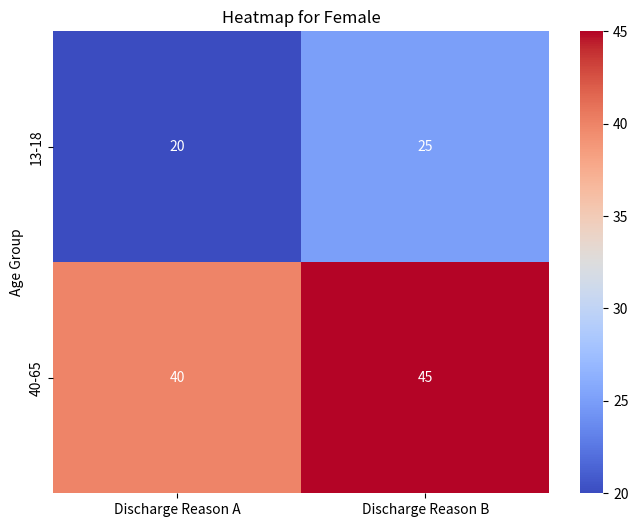

Reproduce this figure in Python.
import pandas as pd
import seaborn as sns
import matplotlib.pyplot as plt
from matplotlib.animation import FuncAnimation

# Example Data
data = pd.DataFrame({
    "Age Group": ["0-12", "13-18", "19-39", "40-65", "65+"],
    "Discharge Reason A": [10, 20, 30, 40, 50],
    "Discharge Reason B": [15, 25, 35, 45, 55],
    "Gender": ["Male", "Female", "Male", "Female", "Male"]
})

# Ensure the Gender column is valid
genders = data["Gender"].unique()
if len(genders) == 0:
    raise ValueError("No unique genders found in the data.")

# Update function for animation
def update(frame):
    plt.clf()
    heatmap_data = data[data["Gender"] == genders[frame]].drop(columns=["Gender"])
    heatmap_data = heatmap_data.set_index("Age Group")  # Set Age Group as index
    sns.heatmap(heatmap_data, annot=True, cmap="coolwarm")
    plt.title(f"Heatmap for {genders[frame]}")

# Animation
fig, ax = plt.subplots(figsize=(8, 6))
anim = FuncAnimation(fig, update, frames=len(genders), interval=2000, repeat=True)

# Save animation
anim.save("animated_heatmap.gif", writer="pillow")
